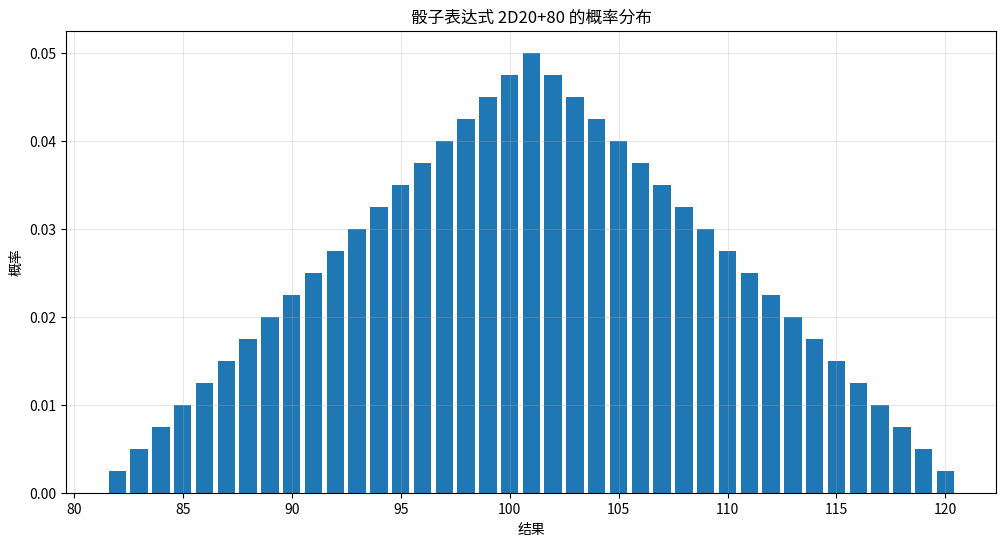

Reproduce this figure in Python.
import numpy as np
import matplotlib.pyplot as plt
from typing import Tuple, List
import re


class DiceCalculator:
    def __init__(self):
        self.cache = {}

    def parse_expression(self, expression: str) -> Tuple[List[Tuple[int, int]], int]:
        """解析骰子表达式，返回骰子列表和修正值"""
        # 移除所有空格
        expression = expression.replace(" ", "")

        # 转换为小写以统一处理
        expression = expression.lower()

        if not expression:
            raise ValueError("表达式不能为空")

        try:
            # 处理纯数字情况
            if expression.isdigit():
                return [(1, int(expression))], 0

            # 分离修正值
            parts = expression.split("+")

            # 尝试检测最后一部分是否为修正值
            if len(parts) > 1 and parts[-1].isdigit():
                dice_parts = parts[:-1]
                modifier = int(parts[-1])
            else:
                dice_parts = parts
                modifier = 0

            dice_list = []
            for part in dice_parts:
                # 检查特殊情况：单个d开头（如d20，表示1d20）
                if part.startswith("d") and part[1:].isdigit():
                    num_dice = 1
                    num_sides = int(part[1:])
                else:
                    # 标准格式：XdY
                    match = re.match(r"(\d+)d(\d+)", part)
                    if match:
                        num_dice = int(match.group(1))
                        num_sides = int(match.group(2))
                    else:
                        raise ValueError(f"无效的骰子表达式: {part}")

                # 验证骰子参数
                if num_dice <= 0:
                    raise ValueError(f"骰子数量({num_dice})必须大于0")
                if num_sides <= 0:
                    raise ValueError(f"骰子面数({num_sides})必须大于0")

                dice_list.append((num_dice, num_sides))

            if not dice_list:
                raise ValueError("表达式必须包含至少一个骰子")

            return dice_list, modifier

        except ValueError as e:
            # 保持原始错误
            raise
        except Exception as e:
            # 将其他错误转换为ValueError以提供更清晰的消息
            raise ValueError(f"解析骰子表达式时出错: {str(e)}")

    def calculate_probability(self, expression: str) -> Tuple[np.ndarray, np.ndarray]:
        """计算骰子表达式的概率分布"""
        if expression in self.cache:
            return self.cache[expression]

        dice_list, modifier = self.parse_expression(expression)

        # 计算单个骰子的概率分布
        distributions = []
        for num_dice, num_sides in dice_list:
            if num_dice == 1:
                dist = np.ones(num_sides) / num_sides
            else:
                # 使用卷积计算多个骰子的概率分布
                dist = np.ones(num_sides) / num_sides
                for _ in range(num_dice - 1):
                    dist = np.convolve(dist, np.ones(num_sides) / num_sides)
            distributions.append(dist)

        # 合并所有骰子的概率分布
        if len(distributions) == 1:
            final_dist = distributions[0]
        else:
            final_dist = distributions[0]
            for dist in distributions[1:]:
                final_dist = np.convolve(final_dist, dist)

        # 添加修正值
        min_value = sum(num_dice for num_dice, _ in dice_list) + modifier
        max_value = (
            sum(num_dice * num_sides for num_dice, num_sides in dice_list) + modifier
        )
        x = np.arange(min_value, max_value + 1)

        # 确保概率分布和x轴对齐
        if len(x) > len(final_dist):
            final_dist = np.pad(final_dist, (0, len(x) - len(final_dist)))
        elif len(x) < len(final_dist):
            final_dist = final_dist[: len(x)]

        self.cache[expression] = (x, final_dist)
        return x, final_dist

    def plot_probability(self, expression: str, save_path: str = None):
        """绘制概率分布图"""
        x, prob = self.calculate_probability(expression)

        plt.figure(figsize=(12, 6))
        plt.bar(x, prob)
        plt.title(f"骰子表达式 {expression} 的概率分布")
        plt.xlabel("结果")
        plt.ylabel("概率")
        plt.grid(True, alpha=0.3)

        if save_path:
            plt.savefig(save_path)
        plt.show()

    def get_statistics(self, expression: str) -> dict:
        """获取统计信息"""
        x, prob = self.calculate_probability(expression)

        # 计算期望值
        expected_value = np.sum(x * prob)

        # 计算方差
        variance = np.sum((x - expected_value) ** 2 * prob)
        std_dev = np.sqrt(variance)

        # 计算中位数
        cumulative_prob = np.cumsum(prob)
        median_idx = np.searchsorted(cumulative_prob, 0.5)
        median = x[median_idx]

        return {
            "期望值": expected_value,
            "标准差": std_dev,
            "中位数": median,
            "最小值": x[0],
            "最大值": x[-1],
        }


def main():
    calculator = DiceCalculator()

    # 示例使用
    expression = "2D20+80"
    print(f"\n计算表达式: {expression}")
    stats = calculator.get_statistics(expression)
    print("\n统计信息:")
    for key, value in stats.items():
        print(f"{key}: {value:.2f}")

    calculator.plot_probability(expression)


if __name__ == "__main__":
    main()
